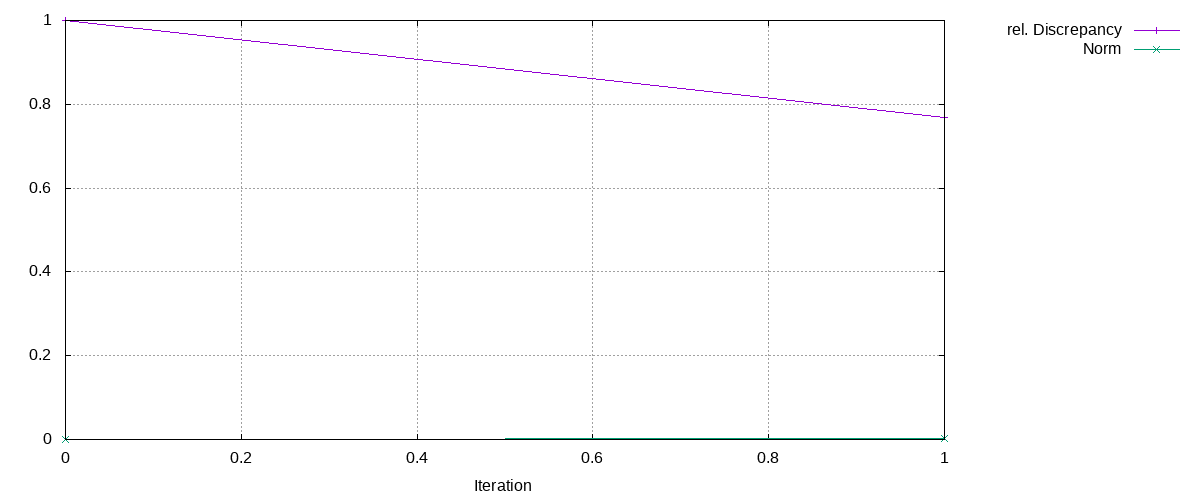

The table this chart was drawn from, first rows:
Iteration, rel. Discrepancy, Norm
0, 1, 0
1, 0.7684, 0.003364
